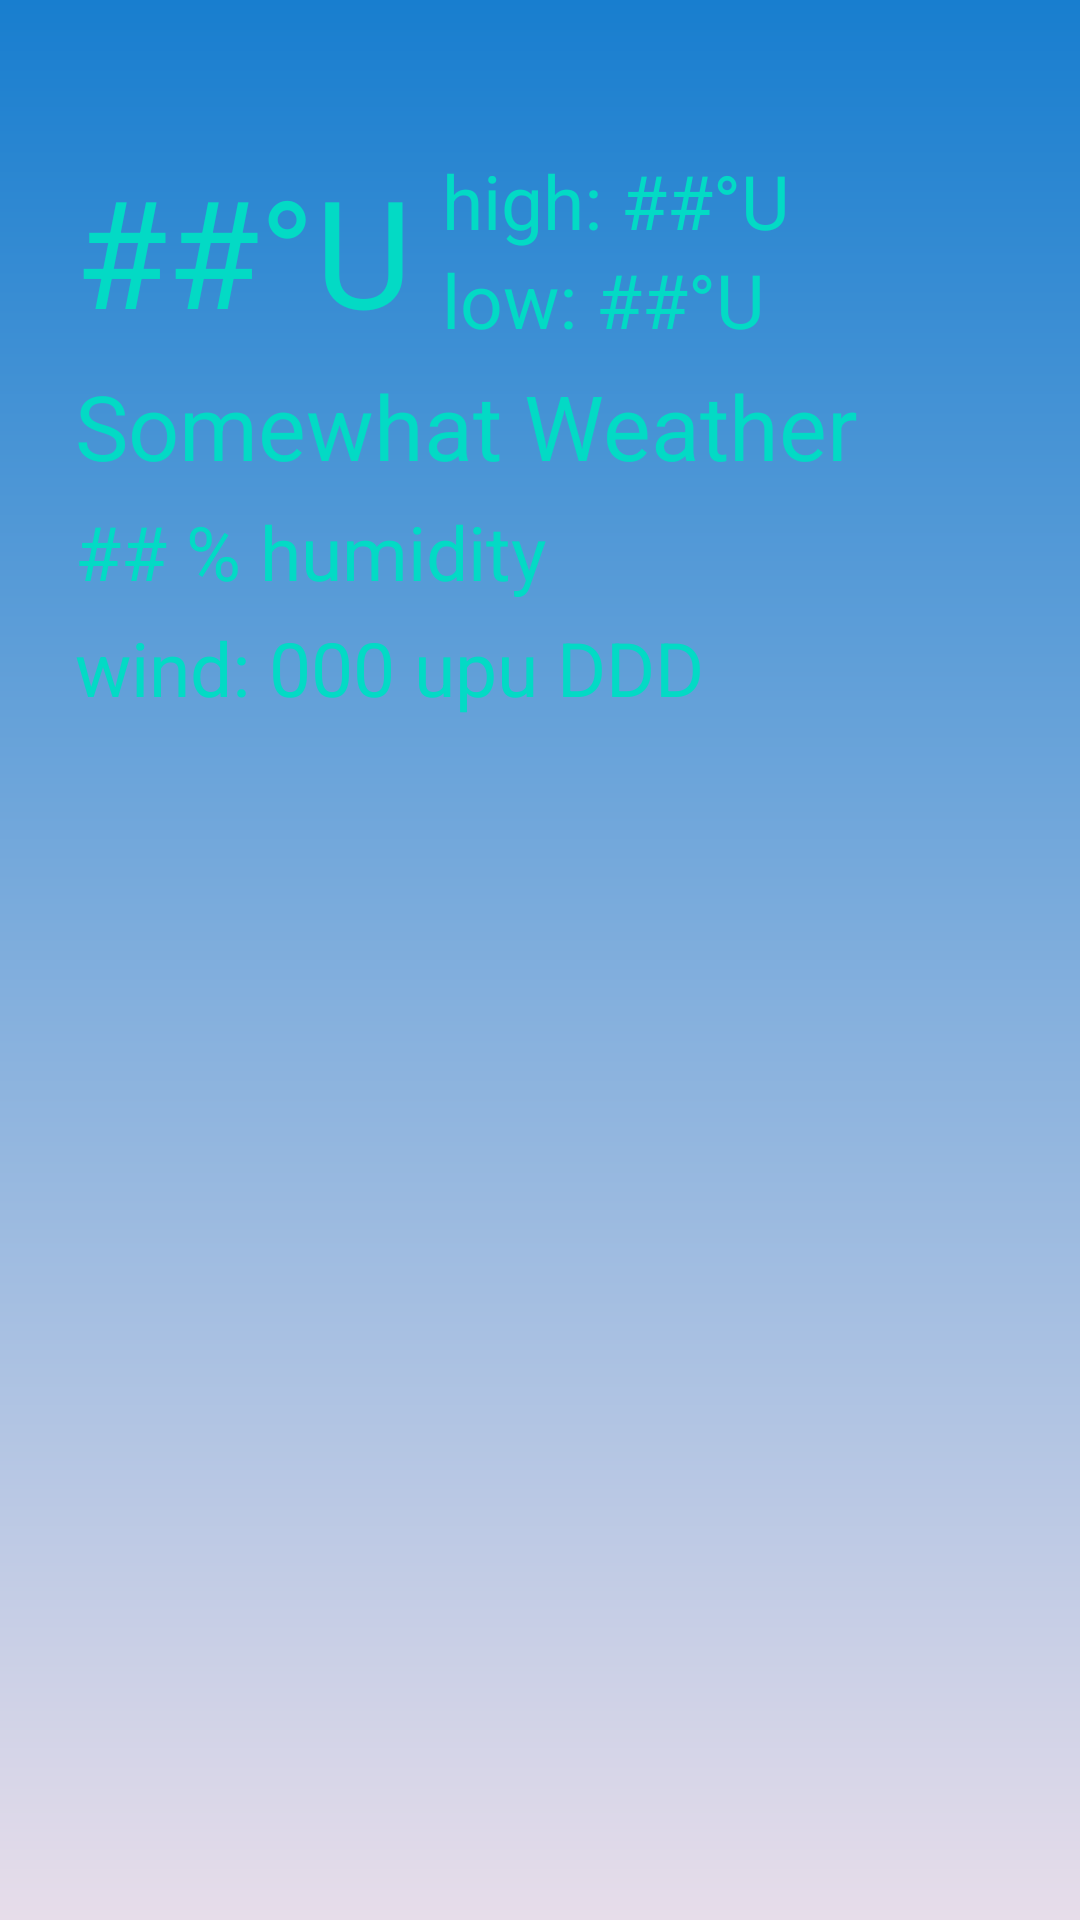

Write the Android layout XML for this screen, with the resource values it uses.
<!-- AndroidManifest.xml: application theme AppTheme -->
<!-- res/layout/forecast.xml -->
<?xml version="1.0" encoding="utf-8"?>
<androidx.constraintlayout.widget.ConstraintLayout
    xmlns:android="http://schemas.android.com/apk/res/android"
    xmlns:app="http://schemas.android.com/apk/res-auto"
    xmlns:tools="http://schemas.android.com/tools"
    android:background="@drawable/bg_gradient"
    android:layout_height="match_parent"
    android:layout_width="match_parent">

    <TextView
        android:id="@+id/temp"
        android:layout_width="wrap_content"
        android:layout_height="wrap_content"
        android:layout_marginStart="25dp"
        android:layout_marginTop="50dp"
        android:textSize="50dp"
        android:textColor="@color/colorAccent"
        android:text="##°U"
        app:layout_constraintStart_toStartOf="parent"
        app:layout_constraintTop_toTopOf="parent" />

    <TextView
        android:id="@id/highTemp"
        android:layout_width="wrap_content"
        android:layout_height="wrap_content"
        android:layout_marginStart="10dp"
        android:textSize="25dp"
        android:textColor="@color/colorAccent"
        android:text="high: ##°U"
        app:layout_constraintStart_toEndOf="@id/temp"
        app:layout_constraintTop_toTopOf="@id/temp"/>

    <TextView
        android:id="@id/lowTemp"
        android:layout_width="wrap_content"
        android:layout_height="wrap_content"
        android:layout_marginStart="10dp"
        android:textSize="25dp"
        android:textColor="@color/colorAccent"
        android:text="low: ##°U"
        app:layout_constraintStart_toEndOf="@id/temp"
        app:layout_constraintBottom_toBottomOf="@id/temp"/>
    <TextView
        android:id="@+id/condition"
        android:layout_width="0dp"
        android:layout_height="wrap_content"
        android:layout_marginEnd="25dp"
        android:layout_marginTop="5dp"
        android:text="Somewhat Weather"
        android:textColor="@color/colorAccent"
        android:textSize="30dp"
        app:layout_constraintEnd_toEndOf="parent"
        app:layout_constraintHorizontal_bias="0.0"
        app:layout_constraintStart_toStartOf="@+id/temp"
        app:layout_constraintTop_toBottomOf="@+id/temp" />

    <TextView
        android:id="@+id/humidity"
        android:layout_width="wrap_content"
        android:layout_height="wrap_content"
        android:layout_marginTop="5dp"
        android:text="## % humidity"
        android:textColor="@color/colorAccent"
        android:textSize="25dp"
        app:layout_constraintStart_toStartOf="@+id/condition"
        app:layout_constraintTop_toBottomOf="@id/condition"/>

    <TextView
        android:id="@+id/wind"
        android:layout_width="wrap_content"
        android:layout_height="wrap_content"
        android:layout_marginTop="5dp"
        android:text="wind: 000 upu DDD"
        android:textColor="@color/colorAccent"
        android:textSize="25dp"
        app:layout_constraintStart_toStartOf="@+id/humidity"
        app:layout_constraintTop_toBottomOf="@id/humidity"/>


</androidx.constraintlayout.widget.ConstraintLayout>
<!-- resources referenced by this layout -->
<resources>
  <!-- drawable bg_gradient (drawable) -->
  <?xml version="1.0" encoding="utf-8"?>
  <shape xmlns:android="http://schemas.android.com/apk/res/android"
      android:shape="rectangle">
      <gradient
          android:angle="90"
          android:endColor="#187ECF"
          android:startColor="#E7DDEA"
          android:type="linear"/>
  </shape>
  <style name="AppTheme" parent="Theme.AppCompat.Light.DarkActionBar">
          
          <item name="colorPrimary">@color/colorPrimary</item>
          <item name="colorPrimaryDark">@color/colorPrimaryDark</item>
          <item name="colorAccent">@color/colorAccent</item>
      </style>
  <!-- not gathered from this repository: default colours our renderer supplied (Android Studio template values) -->
  <color name="colorPrimary">#FF6200EE</color>
  <color name="colorPrimaryDark">#FF3700B3</color>
  <color name="colorAccent">#FF03DAC5</color>
</resources>
